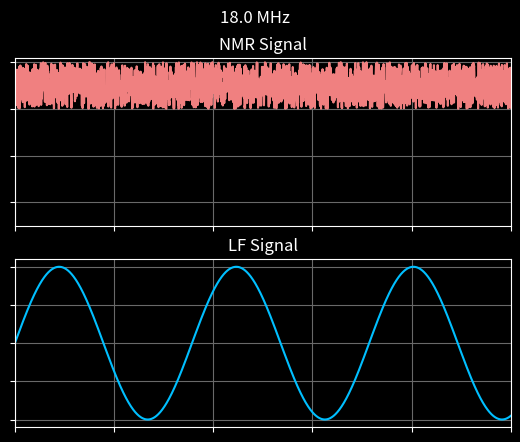

Generate this figure with matplotlib: (Note: this script raises an exception after producing the figure.)
from math import *
import numpy as np
import matplotlib.pyplot as plt
import random


# TODO connect resonance_frq to HF_setting
# TODO rename vaiables for clarity
# TODO make save signal as data
# TODO create searies of data through 16-20 MHz.
def generate_signal(resonance_frq):
    # Create a random signal
    data_points = np.linspace(0, 0.1, 2000) # generate data points
    
    LF_signal = np.sin(2 * pi * 28 * data_points) + 1  # set 28Hz frequency

    # Conditionally set the y values
    HF_signal = np.random.rand(len(data_points)) + 3
    for n in range(len(data_points)):
        # Single Peak
        if resonance_frq - .1 < LF_signal[n] < resonance_frq + .1:
            HF_signal[n] = random.random()/10 + 1 + 25*abs(resonance_frq-LF_signal[n])
        # Double Peak
        # resonance_high = resonance_frq + .25
        # resonance_low = resonance_frq - .25
        # if resonance_high - .1 < LF_signal[n] < resonance_high + .1:
        #     HF_signal[n] = random.random()/10 + 2 + 5*abs((resonance_high)-(LF_signal[n]))
        # elif resonance_low - .1 < LF_signal[n] < resonance_low + .1:
        #     HF_signal[n] = random.random()/10 + 2 + 5*abs((resonance_low)-(LF_signal[n]))
        # Triple Peak
        # resonance_high = resonance_frq + .3
        # resonance_low = resonance_frq - .3
        # if resonance_high - .1 < LF_signal[n] < resonance_high + .1:
        #     HF_signal[n] = random.random()/10 + 2.5 + 5*abs((resonance_high)-(LF_signal[n]))
        # elif resonance_low - .1 < LF_signal[n] < resonance_low + .1:
        #     HF_signal[n] = random.random()/10 + 2.5 + 5*abs((resonance_low)-(LF_signal[n]))
        # elif resonance_frq - .1 < LF_signal[n] < resonance_frq + .1:
        #     HF_signal[n] = random.random()/10 + 1.5 + 7*abs((resonance_frq)-(LF_signal[n]))

    return data_points, HF_signal, LF_signal

# TODO Plot the HF setting in with the same number of digits
def plot(time, NMR_signal, LF_signal, HF_setting, iteration):
    # Plot the Signals
    plt.style.use('dark_background')
    fig, (ax1, ax2) = plt.subplots(2, 1)

    fig.suptitle(f"{HF_setting} MHz")

    ax1.plot(time, NMR_signal, color='lightcoral')
    ax1.set_title("NMR Signal")
    ax1.set_xlim((0, 0.1))
    ax1.grid(color='dimgrey')
    ax1.set_xticklabels([])
    ax1.set_yticklabels([])
    ax1.set_ylim((0.5, 4.1))
    ax2.plot(time, LF_signal, color='deepskyblue')
    ax2.set_title("LF Signal")
    ax2.set_xlim((0, 0.1))
    ax2.grid(color='dimgrey')
    ax2.set_xticklabels([])
    ax2.set_yticklabels([])
    plt.savefig(f"resonance_sweep/sample_signal_{iteration}.png")
    plt.close()


# TODO add randomness to the HF setting (intended vs measured)
if __name__ == '__main__':

    # Looped Sweep
    for i in range(50):

        resonance_frq = i/20 - .25

        t, b, n = generate_signal(resonance_frq)

        HF_setting = 18 + i/40
        plot(t, b, n, HF_setting, i)

    # # Single Iteration
    # resonance_frq = 1
    # t, b, n = generate_signal(resonance_frq)
    # HF_setting = 19
    # plot(t, b, n, HF_setting, 1)

    print("Troubleshooting step")
